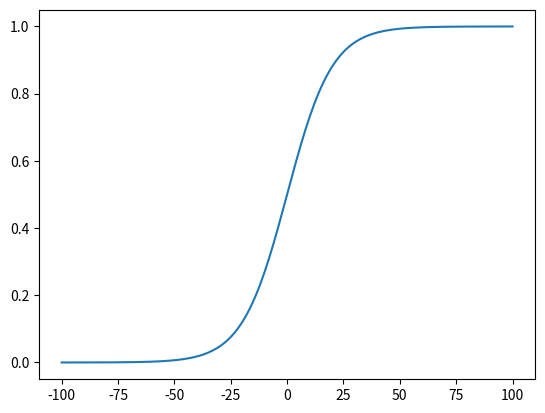

Generate this figure with matplotlib:
import matplotlib.pyplot as plt
import math

def sig(x):

    sig_x = math.pow((1 + math.exp(-1*x)), -1)
    return sig_x

def leaky_relu(x):

    if x <= 0:
        leaky_relu_x = 0.2*x
    else:
        leaky_relu_x = x
        
    return leaky_relu_x

x_val = []
y_val = []

for x in range(-100, 101):

    y = sig(x*0.1)
##    y = leaky_relu(x*0.1)

    x_val.append(x)
    y_val.append(y)


fig = plt.plot(x_val, y_val)
plt.show()
